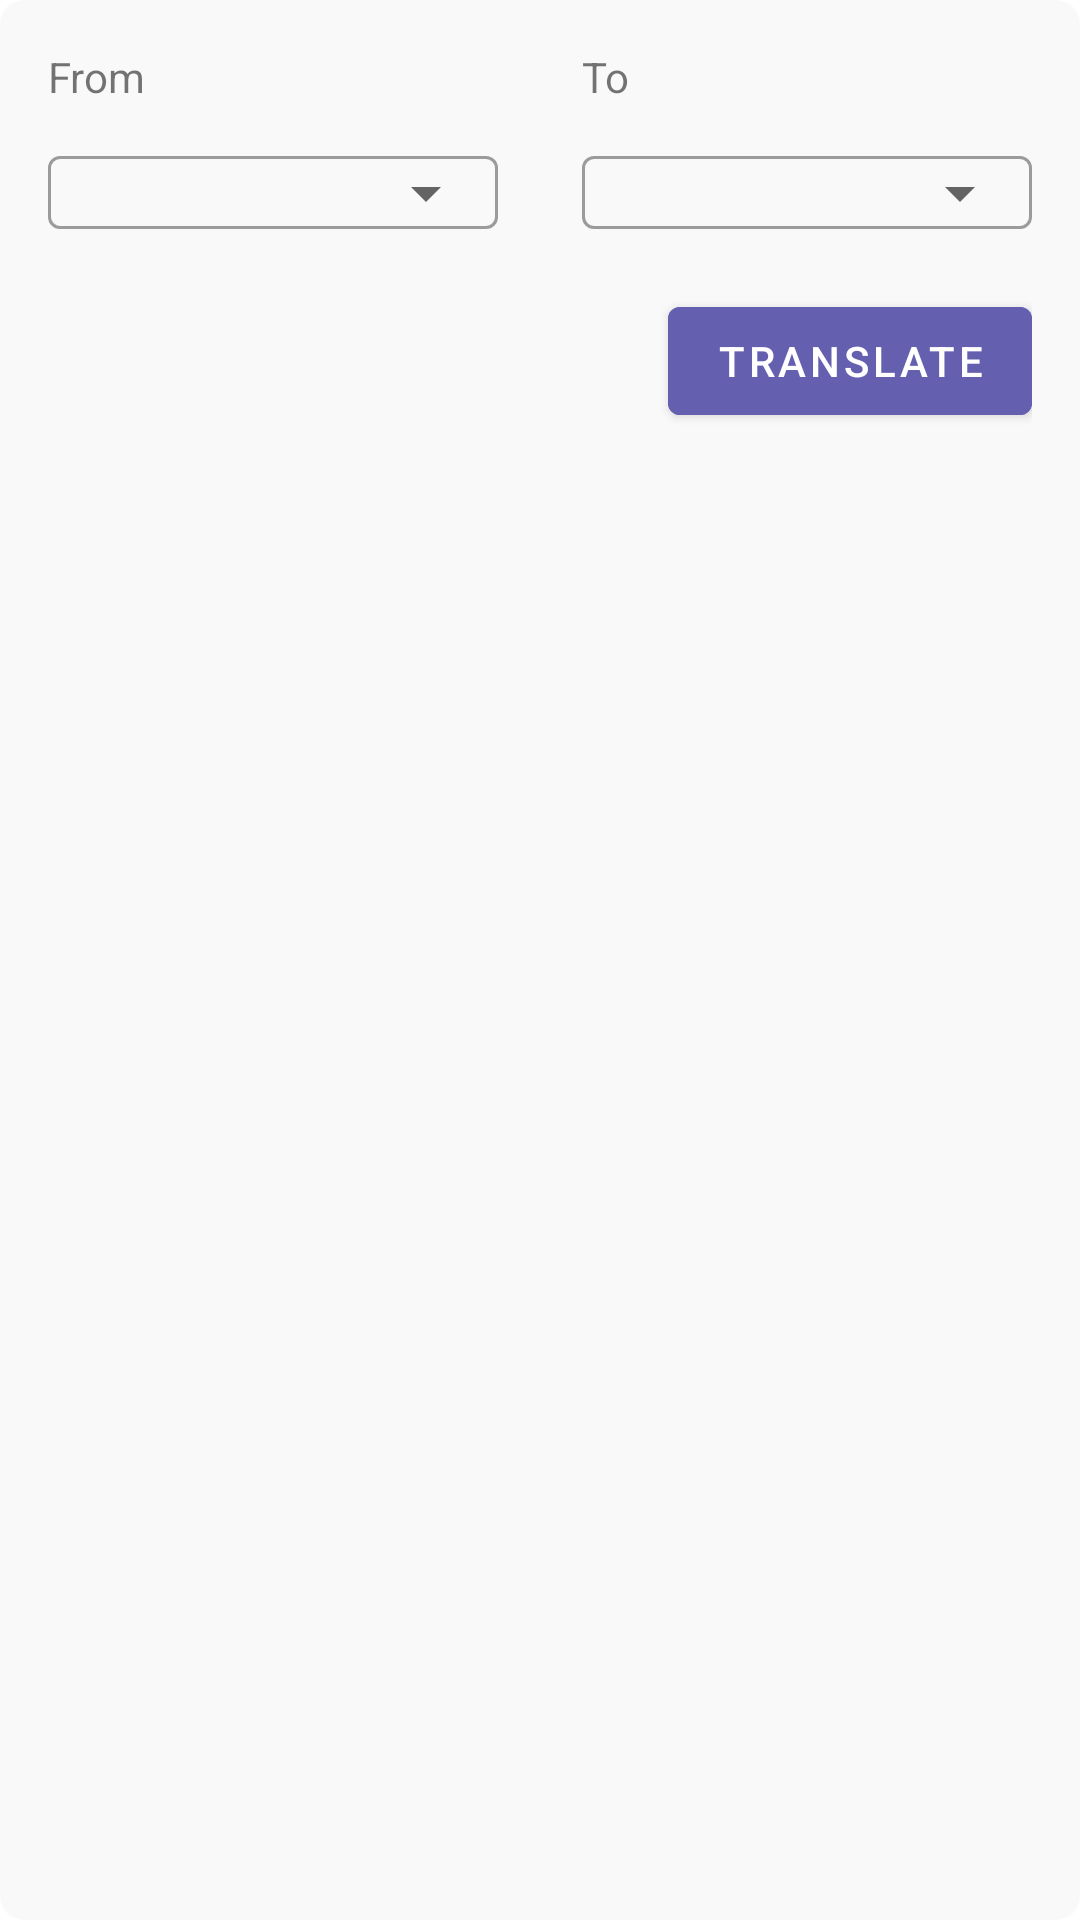

The Android layout XML behind this screen, and the referenced resources:
<!-- AndroidManifest.xml: application theme Theme.Note -->
<!-- res/layout/fragment_translate.xml -->
<?xml version="1.0" encoding="utf-8"?>
<androidx.constraintlayout.widget.ConstraintLayout xmlns:android="http://schemas.android.com/apk/res/android"
    xmlns:app="http://schemas.android.com/apk/res-auto"
    xmlns:tools="http://schemas.android.com/tools"
    android:layout_width="match_parent"
    android:layout_height="wrap_content"
    android:background="@drawable/add_note_edittext_bg"
    android:padding="16dp">

    <LinearLayout
        android:id="@+id/fromlayout"
        android:layout_width="wrap_content"
        android:layout_height="wrap_content"
        android:orientation="vertical"

        app:layout_constraintLeft_toLeftOf="parent"
        app:layout_constraintTop_toTopOf="parent"
        >

        <TextView
            android:layout_width="wrap_content"
            android:layout_height="wrap_content"
            android:text="@string/from"
            />

        <com.google.android.material.textfield.TextInputLayout
            android:layout_width="150dp"
            android:layout_height="wrap_content"
            style="@style/Widget.MaterialComponents.TextInputLayout.OutlinedBox"
            app:endIconMode="dropdown_menu"
            >

            <AutoCompleteTextView
                android:id="@+id/translateFromTv"
                android:layout_width="150dp"
                android:paddingHorizontal="8dp"
                android:layout_height="wrap_content"
                android:inputType="none"
                tools:ignore="LabelFor"
                />

        </com.google.android.material.textfield.TextInputLayout>

    </LinearLayout>


    <LinearLayout
        android:id="@+id/tolayout"
        android:layout_width="wrap_content"
        android:layout_height="wrap_content"
        android:orientation="vertical"

        app:layout_constraintRight_toRightOf="parent"
        app:layout_constraintTop_toTopOf="parent"
        >

        <TextView
            android:layout_width="wrap_content"
            android:layout_height="wrap_content"
            android:text="@string/to"
            />

        <com.google.android.material.textfield.TextInputLayout
            android:layout_width="150dp"
            android:layout_height="wrap_content"
            style="@style/Widget.MaterialComponents.TextInputLayout.OutlinedBox"
            app:endIconMode="dropdown_menu"
            >

            <AutoCompleteTextView
                android:id="@+id/translateToTv"
                android:layout_width="150dp"
                android:paddingHorizontal="8dp"
                android:layout_height="wrap_content"
                android:inputType="none"
                tools:ignore="LabelFor" />

        </com.google.android.material.textfield.TextInputLayout>


    </LinearLayout>

    <com.google.android.material.button.MaterialButton
        android:id="@+id/btnTranslate"
        android:layout_width="wrap_content"
        android:layout_height="wrap_content"
        android:layout_gravity="end"
        android:backgroundTint="@color/primarypurple"
        android:text="@string/translate"
        android:textColor="@color/white"

        app:layout_constraintRight_toRightOf="parent"
        app:layout_constraintTop_toBottomOf="@id/tolayout"
        android:layout_marginTop="8dp"
        />

</androidx.constraintlayout.widget.ConstraintLayout>
<!-- resources referenced by this layout -->
<resources>
  <color name="primarypurple">#655fb0</color>
  <color name="white">#FFFFFFFF</color>
  <!-- drawable add_note_edittext_bg (drawable) -->
  <?xml version="1.0" encoding="utf-8"?>
  <shape xmlns:android="http://schemas.android.com/apk/res/android">
  
      <solid android:color="@color/darkwhite"/>
      <corners android:radius="8dp"/>
  
  </shape>
  <string name="from">From</string>
  <string name="to">To</string>
  <string name="translate">Translate</string>
  <style name="Theme.Note" parent="Theme.MaterialComponents.Light.NoActionBar">
          
          <item name="colorPrimary">@color/black</item>
          <item name="colorPrimaryVariant">@color/secondary_white</item>
          <item name="colorOnPrimary">@color/black</item>
          
          <item name="colorSecondary">@color/primarypurple</item>
          <item name="colorSecondaryVariant">@color/purplevariant</item>
          <item name="colorOnSecondary">@color/grey_dark</item>
          
          <item name="android:statusBarColor">?attr/colorOnPrimary</item>
          
          <item name="popupMenuStyle">@style/popupMenuStyle</item>
          <item name="materialCalendarTheme">@style/CustomMaterialCalendar</item>
          <item name="colorAccent">@color/primarypurple</item>
  
      </style>
  <color name="darkwhite">#f9f9f9</color>
  <color name="black">#FF000000</color>
  <color name="secondary_white">#fcfcfc</color>
  <color name="purplevariant">#655fff</color>
  <color name="grey_dark">#b3b6bd</color>
  <style name="popupMenuStyle">
          <item name="android:popupBackground">@color/black</item>
          <item name="fontFamily">@font/latoregular</item>
          <item name="android:textSize">14sp</item>
      </style>
  <style name="CustomMaterialCalendar" parent="ThemeOverlay.MaterialComponents.MaterialCalendar">
          <item name="colorPrimary">@color/primarypurple</item>
          <item name="colorOnPrimary">@color/white</item>
          <item name="shapeAppearanceSmallComponent">@style/ShapeAppearance.App.SmallComponent</item>
          <item name="shapeAppearanceMediumComponent">@style/ShapeAppearance.App.MediumComponent
          </item>
      </style>
  <style name="ShapeAppearance.App.SmallComponent" parent="ShapeAppearance.MaterialComponents.SmallComponent">
          <item name="cornerFamily">rounded</item>
      </style>
  <style name="ShapeAppearance.App.MediumComponent" parent="ShapeAppearance.MaterialComponents.MediumComponent">
          <item name="cornerSize">16dp</item>
      </style>
</resources>
